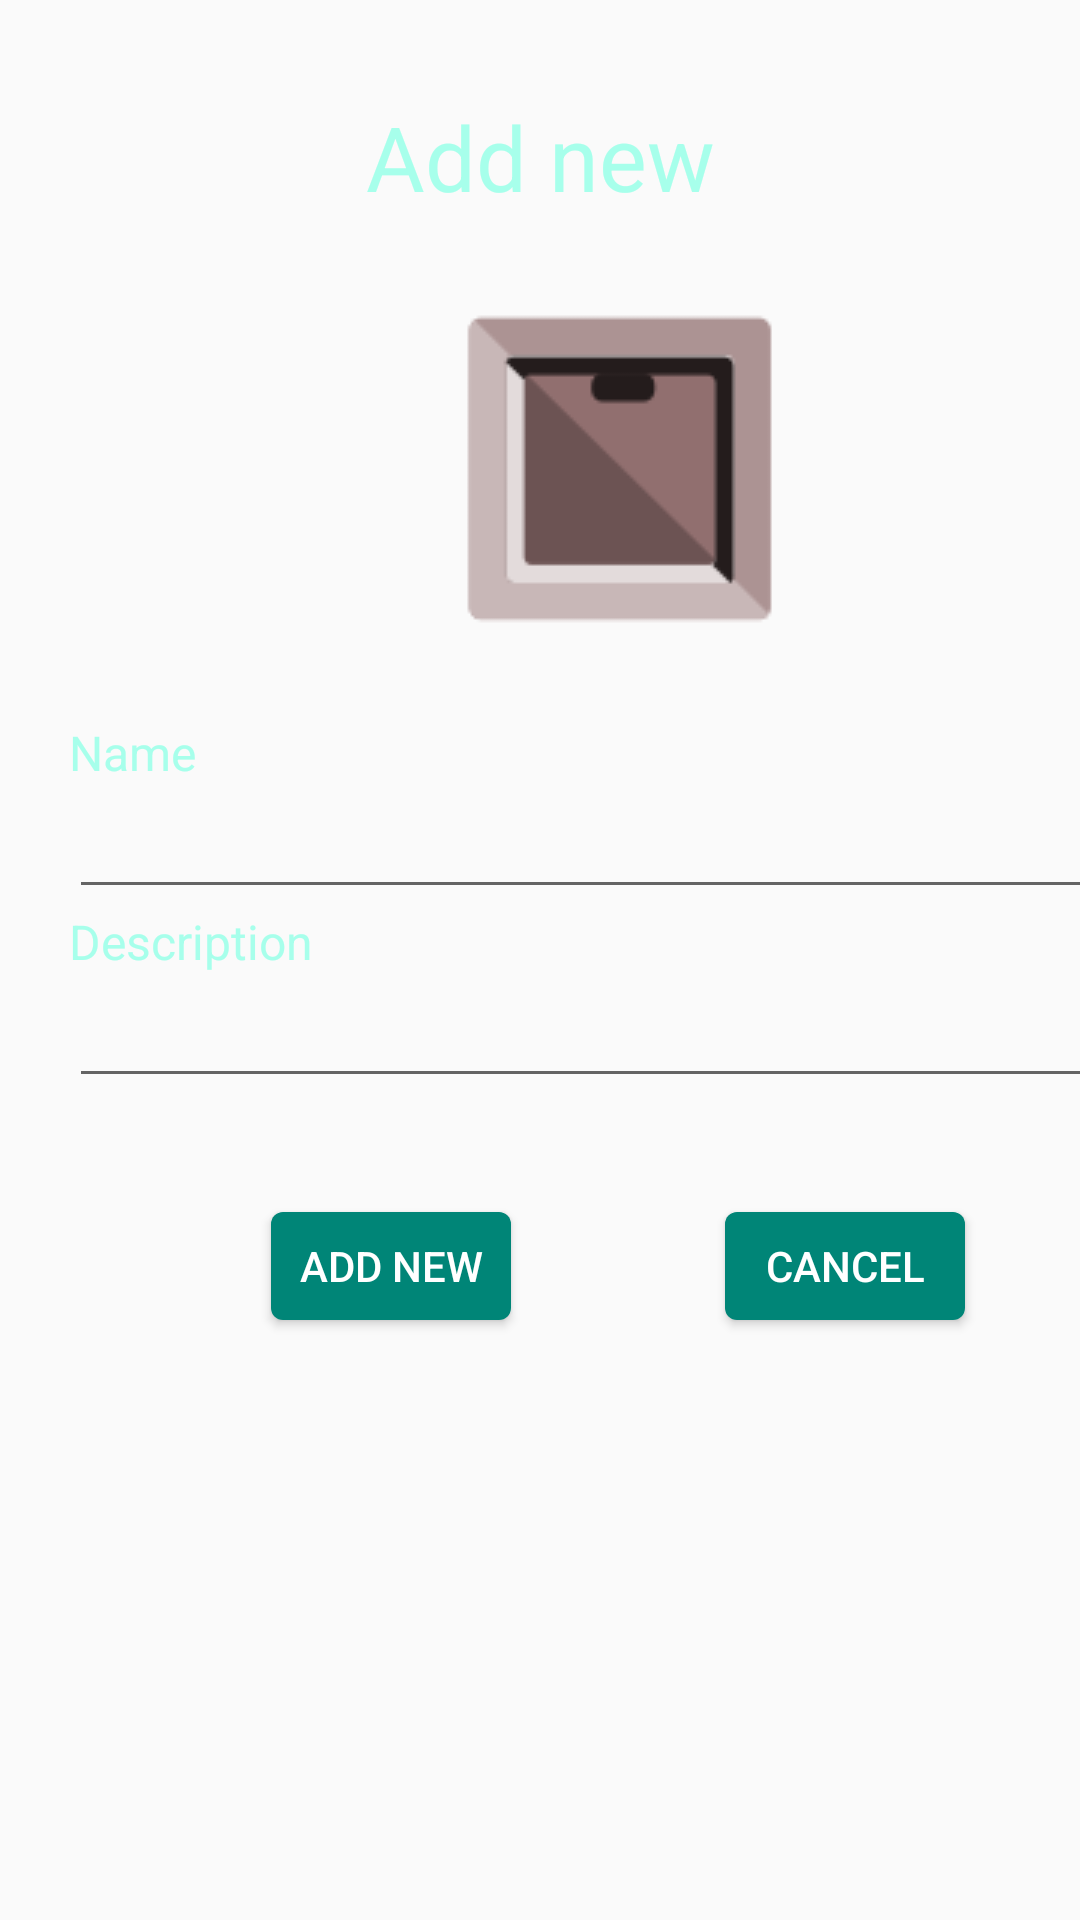

Produce the Android XML layout that renders to this screen, including the resource entries it uses.
<!-- AndroidManifest.xml: application theme PlaceHolderTheme -->
<!-- res/layout/fragment_add_item.xml -->
<?xml version="1.0" encoding="utf-8"?>
<androidx.constraintlayout.widget.ConstraintLayout android:id="@+id/fragment_header"
    xmlns:android="http://schemas.android.com/apk/res/android"
    xmlns:app="http://schemas.android.com/apk/res-auto"
    android:layout_width="match_parent"
    android:layout_height="match_parent">

    <androidx.constraintlayout.widget.Guideline
        android:id="@+id/middle"
        android:layout_width="match_parent"
        android:layout_height="wrap_content"
        android:orientation="horizontal"
        app:layout_constraintGuide_begin="240dp" />

    <LinearLayout
        android:id="@+id/linearLayout"
        android:layout_width="0dp"
        android:layout_height="wrap_content"
        android:orientation="vertical"
        app:layout_constraintEnd_toStartOf="@+id/vertical_right"
        app:layout_constraintHorizontal_bias="1.0"
        app:layout_constraintStart_toStartOf="@+id/vertical_left"
        app:layout_constraintTop_toTopOf="@+id/middle">

        <TextView
            android:id="@+id/name"
            android:textAppearance="@style/TextAppearance"
            android:layout_width="match_parent"
            android:layout_height="wrap_content"
            android:text="@string/item_name" />

        <EditText
            android:id="@+id/name_field"
            android:layout_width="match_parent"
            android:layout_height="wrap_content"
            android:autofillHints=""
            android:inputType="text"
            android:singleLine="true" />

        <TextView
            android:id="@+id/item_description_tag"
            android:textAppearance="@style/TextAppearance"
            android:layout_width="match_parent"
            android:layout_height="wrap_content"
            android:text="@string/item_description" />

        <EditText
            android:id="@+id/item_description_field"
            android:layout_width="match_parent"
            android:layout_height="wrap_content"
            android:inputType="textLongMessage" />

    </LinearLayout>

    <TextView
        android:id="@+id/add_new_title"
        android:layout_width="wrap_content"
        android:layout_height="wrap_content"
        android:textAppearance="@style/TitleTextAppearance"
        android:text="@string/add_new"
        app:layout_constraintEnd_toEndOf="parent"
        app:layout_constraintStart_toStartOf="parent"
        app:layout_constraintTop_toTopOf="@id/top" />

    <ImageView
        android:id="@+id/imageView"
        android:layout_width="wrap_content"
        android:layout_height="wrap_content"
        android:scaleType="centerInside"
        app:layout_constraintBottom_toTopOf="@+id/middle"
        app:layout_constraintEnd_toStartOf="@+id/vertical_right"
        app:layout_constraintStart_toStartOf="@+id/vertical_left"
        app:layout_constraintTop_toBottomOf="@+id/add_new_title"
        app:srcCompat="@drawable/ic_box" />

    <Button
        android:id="@+id/add_button"
        android:layout_width="wrap_content"
        android:layout_height="wrap_content"
        android:layout_marginTop="32dp"
        android:text="@string/add_new"
        app:layout_constraintEnd_toStartOf="@+id/cancel_button"
        app:layout_constraintStart_toStartOf="@+id/vertical_left"
        app:layout_constraintTop_toBottomOf="@+id/linearLayout" />

    <Button
        android:id="@+id/cancel_button"
        android:layout_width="wrap_content"
        android:layout_height="wrap_content"
        android:layout_marginTop="32dp"
        android:text="@string/cancel_button"
        app:layout_constraintEnd_toStartOf="@+id/vertical_right"
        app:layout_constraintStart_toEndOf="@+id/add_button"
        app:layout_constraintTop_toBottomOf="@+id/linearLayout" />

    <androidx.constraintlayout.widget.Guideline
        android:id="@+id/bottom"
        android:layout_width="0dp"
        android:layout_height="0dp"
        android:layout_marginBottom="32dp"
        android:orientation="horizontal"
        app:layout_constraintBottom_toBottomOf="parent"
        app:layout_constraintGuide_begin="600dp" />

    <androidx.constraintlayout.widget.Guideline
        android:id="@+id/top"
        android:layout_width="wrap_content"
        android:layout_height="wrap_content"
        android:orientation="horizontal"
        app:layout_constraintGuide_begin="32dp" />

    <androidx.constraintlayout.widget.Guideline
        android:id="@+id/vertical_left"
        android:layout_width="wrap_content"
        android:layout_height="wrap_content"
        android:orientation="vertical"
        app:layout_constraintGuide_begin="23dp" />

    <androidx.constraintlayout.widget.Guideline
        android:id="@+id/vertical_right"
        android:layout_width="wrap_content"
        android:layout_height="wrap_content"
        android:orientation="vertical"
        app:layout_constraintGuide_begin="389dp" />



</androidx.constraintlayout.widget.ConstraintLayout>
<!-- resources referenced by this layout -->
<resources>
  <!-- drawable ic_box: png bitmap (drawable, 2023 bytes) -->
  <string name="add_new">Add new</string>
  <string name="cancel_button">Cancel</string>
  <string name="item_description">Description</string>
  <string name="item_name">Name</string>
  <style name="TextAppearance" parent="TextAppearance.AppCompat.Body1">
          <item name="android:textColor">@color/color_on_primary_variant</item>
          <item name="android:textSize">16sp</item>
          <item name="android:textStyle">normal</item>
      </style>
  <style name="TitleTextAppearance" parent="TextAppearance.AppCompat.Body1">
          <item name="android:textSize">30sp</item>
      </style>
  <style name="PlaceHolderTheme" parent="Theme.AppCompat.DayNight.NoActionBar">
          <item name="colorPrimaryDark">@color/color_primary_variant</item>
          <item name="colorPrimary">@color/color_primary_variant</item>
  
  
  
          
          <item name="android:textAppearance">@style/TextAppearance</item>
          <item name="android:textColorPrimary">@color/color_on_primary_variant</item>
  
          <item name="android:editTextColor">@color/color_on_primary_variant</item>
  
  
          
          <item name="buttonStyle">@style/MainButton</item>
          <item name="colorButtonNormal">@color/secondary_button</item>
          <item name="android:buttonCornerRadius">4dp</item>
  
      </style>
  <color name="color_on_primary_variant">#A7FFEB</color>
  <color name="color_primary_variant">#27264E</color>
  <style name="MainButton" parent="Widget.AppCompat.Button.Colored">
          <item name="buttonStyle">@style/Widget.AppCompat.Button</item>
          <item name="background">@color/color_on_primary</item>
          <item name="colorButtonNormal">@color/secondary_button</item>
      </style>
  <color name="secondary_button">#6000796B</color>
  <color name="color_on_primary">#000000</color>
</resources>
